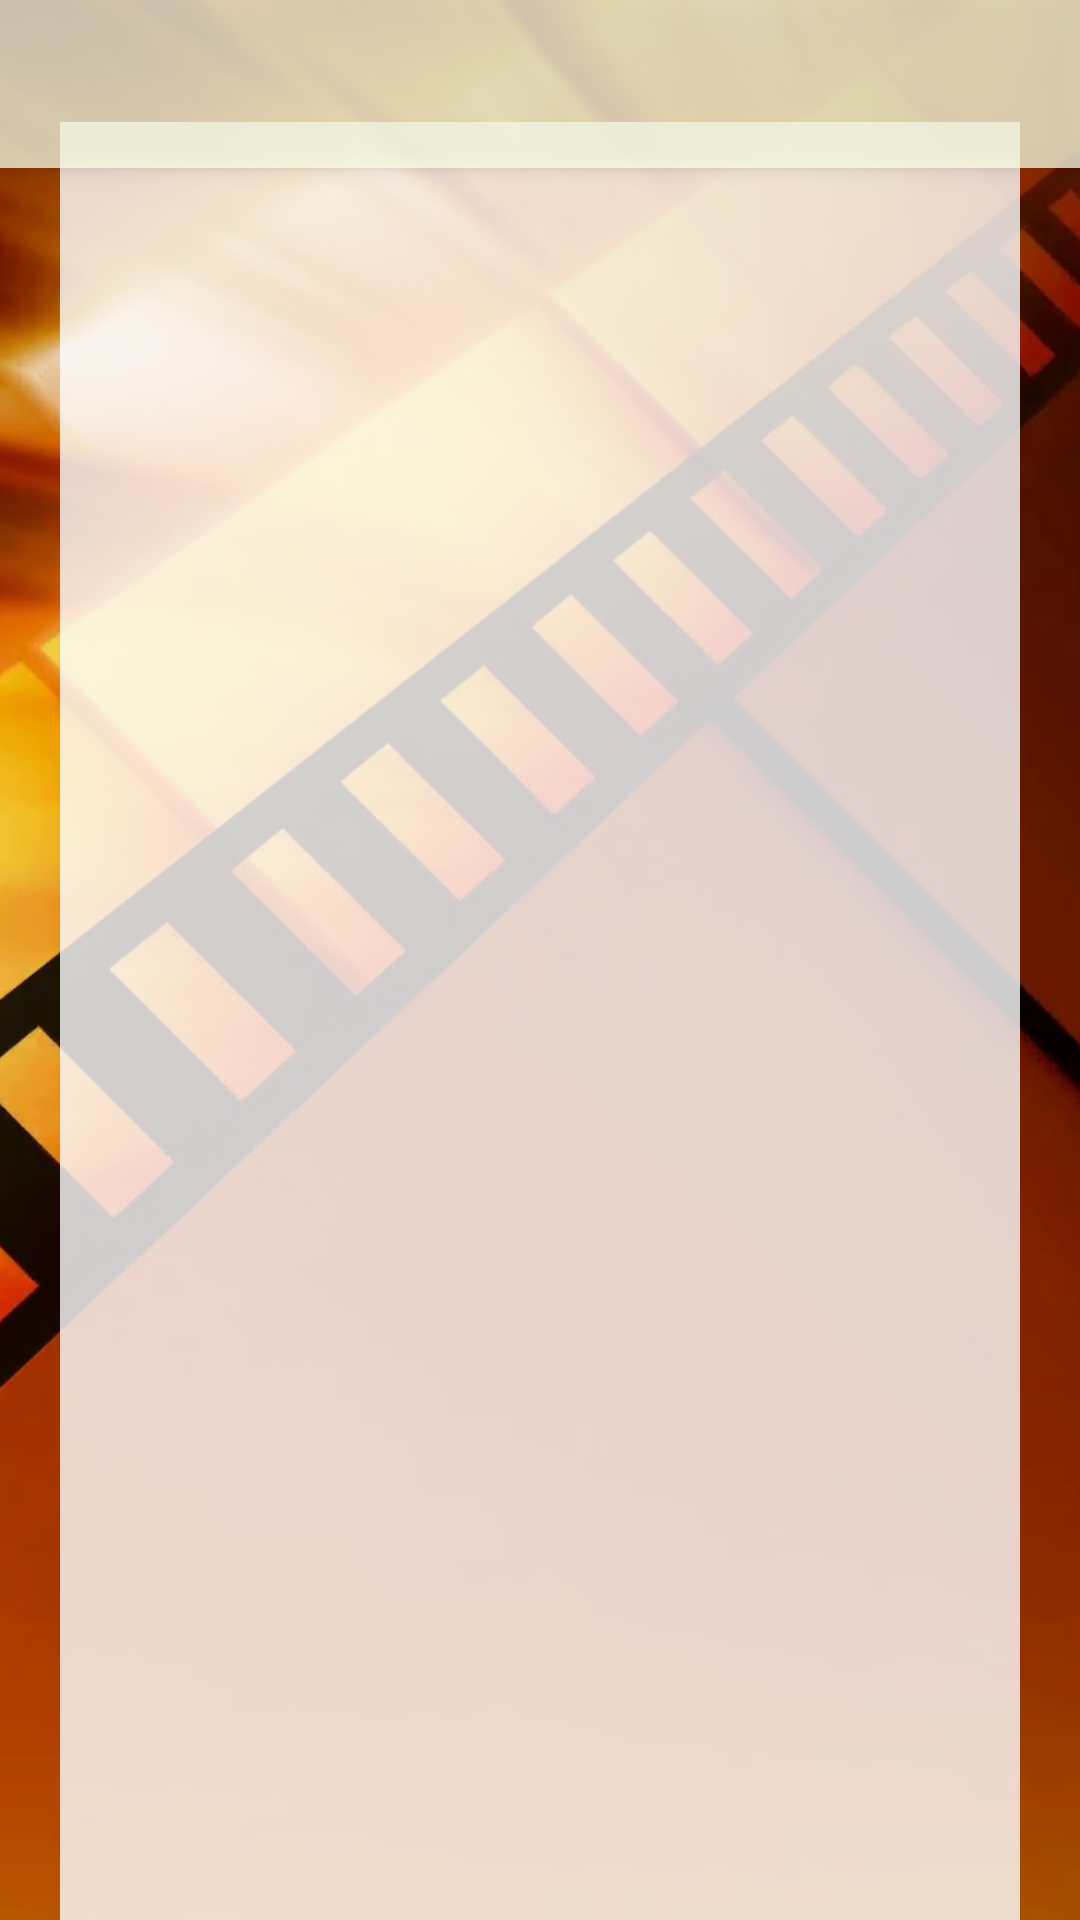

Layout XML and referenced resources for this Android screen:
<!-- AndroidManifest.xml: application theme AppTheme -->
<!-- res/layout/activity_to_watch.xml -->
<?xml version="1.0" encoding="utf-8"?>
<android.support.constraint.ConstraintLayout xmlns:android="http://schemas.android.com/apk/res/android"
    xmlns:app="http://schemas.android.com/apk/res-auto"
    xmlns:tools="http://schemas.android.com/tools"
    android:layout_width="match_parent"
    android:layout_height="match_parent"
    android:background="@drawable/subpagebg"
    tools:context=".ToWatchActivity">

    <android.support.v7.widget.Toolbar
        android:id="@+id/toolbar"
        android:layout_width="match_parent"
        android:layout_height="wrap_content"
        android:alpha="0.75"
        android:background="#FAFFE5"
        android:elevation="4dp"

        app:layout_constraintEnd_toEndOf="parent"
        app:layout_constraintHorizontal_bias="0.0"
        app:layout_constraintStart_toStartOf="parent"
        app:layout_constraintTop_toTopOf="parent">

        <TextView
            android:id="@+id/toolbar_title"
            style="@style/TextAppearance.AppCompat.Widget.ActionBar.Title"
            android:layout_width="wrap_content"
            android:layout_height="wrap_content"
            android:gravity="left" />

    </android.support.v7.widget.Toolbar>


    <ListView
        android:id="@+id/MovieListView"
        android:layout_width="0dp"
        android:layout_height="629dp"
        android:layout_marginStart="20dp"
        android:layout_marginTop="30dp"
        android:layout_marginEnd="20dp"
        android:layout_marginBottom="16dp"
        android:alpha="0.80"
        android:background="#ffff"
        android:visibility="visible"
        app:layout_constraintBottom_toBottomOf="parent"
        app:layout_constraintEnd_toEndOf="parent"
        app:layout_constraintStart_toStartOf="parent"
        app:layout_constraintTop_toBottomOf="@+id/toolbar" />


</android.support.constraint.ConstraintLayout>
<!-- resources referenced by this layout -->
<resources>
  <!-- drawable subpagebg: png bitmap (drawable, 423139 bytes) -->
  <style name="AppTheme" parent="Theme.AppCompat.Light.NoActionBar">
          
          <item name="colorPrimary">@color/colorPrimary</item>
          <item name="colorPrimaryDark">@color/colorPrimaryDark</item>
          <item name="colorAccent">@color/colorAccent</item>
          <item name="android:windowAnimationStyle">@style/WindowAnimationStyle</item>
      </style>
  <color name="colorPrimary">#008577</color>
  <color name="colorPrimaryDark">#00574B</color>
  <color name="colorAccent">#acffffff</color>
  <style name="WindowAnimationStyle">
          <item name="android:windowEnterAnimation">@android:anim/fade_in</item>
          <item name="android:windowExitAnimation">@android:anim/fade_out</item>
      </style>
</resources>
